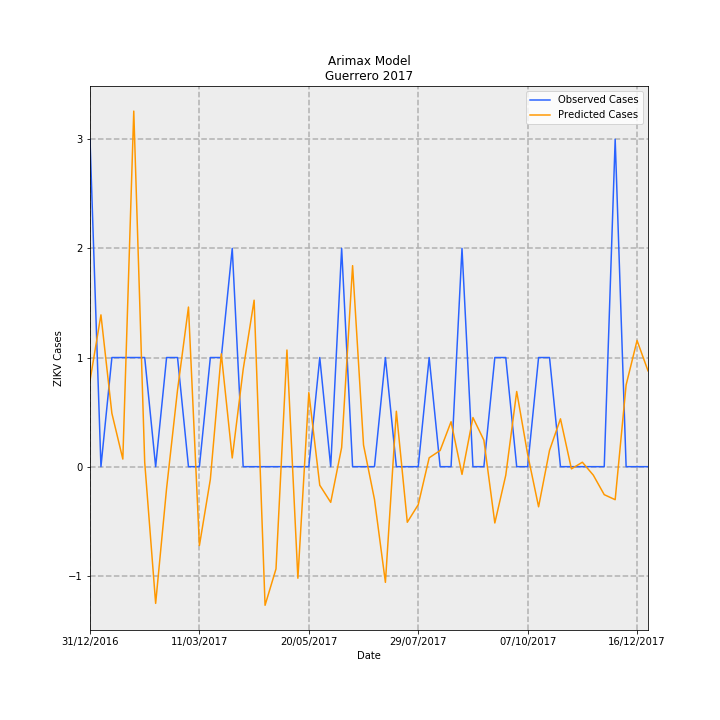

The file beside this chart, header and first rows:
Date, predictions_incidence, observed_incidence, Predicted Cases, Observed Cases, error
31/12/2016, 0.02232, 0.08491, 0.7885, 3.0, 2.211
07/01/2017, 0.03937, 0.0, 1.391, 0.0, -1.391
14/01/2017, 0.01384, 0.0283, 0.4889, 1.0, 0.5111
21/01/2017, 0.001972, 0.0283, 0.06966, 1.0, 0.9303
28/01/2017, 0.0922, 0.0283, 3.258, 1.0, -2.258
04/02/2017, 0.001131, 0.0283, 0.03997, 1.0, 0.96
11/02/2017, -0.03545, 0.0, -1.253, 0.0, 1.253
18/02/2017, -0.005624, 0.0283, -0.1987, 1.0, 1.199
25/02/2017, 0.01989, 0.0283, 0.7028, 1.0, 0.2972
04/03/2017, 0.04139, 0.0, 1.462, 0.0, -1.462
11/03/2017, -0.02045, 0.0, -0.7224, 0.0, 0.7224
18/03/2017, -0.003269, 0.0283, -0.1155, 1.0, 1.116
25/03/2017, 0.02928, 0.0283, 1.034, 1.0, -0.03441
01/04/2017, 0.002256, 0.05661, 0.07972, 2.0, 1.92
08/04/2017, 0.02522, 0.0, 0.8912, 0.0, -0.8912
15/04/2017, 0.04317, 0.0, 1.525, 0.0, -1.525
22/04/2017, -0.03595, 0.0, -1.27, 0.0, 1.27
29/04/2017, -0.02651, 0.0, -0.9365, 0.0, 0.9365
06/05/2017, 0.03025, 0.0, 1.069, 0.0, -1.069
13/05/2017, -0.02893, 0.0, -1.022, 0.0, 1.022
20/05/2017, 0.01922, 0.0, 0.679, 0.0, -0.679
27/05/2017, -0.004813, 0.0283, -0.1701, 1.0, 1.17
03/06/2017, -0.00925, 0.0, -0.3268, 0.0, 0.3268
10/06/2017, 0.004979, 0.05661, 0.1759, 2.0, 1.824
17/06/2017, 0.05213, 0.0, 1.842, 0.0, -1.842
24/06/2017, 0.00562, 0.0, 0.1986, 0.0, -0.1986
01/07/2017, -0.008482, 0.0, -0.2997, 0.0, 0.2997
08/07/2017, -0.03, 0.0283, -1.06, 1.0, 2.06
15/07/2017, 0.01438, 0.0, 0.5079, 0.0, -0.5079
22/07/2017, -0.01442, 0.0, -0.5093, 0.0, 0.5093
29/07/2017, -0.009858, 0.0, -0.3483, 0.0, 0.3483
05/08/2017, 0.002305, 0.0283, 0.08143, 1.0, 0.9186
12/08/2017, 0.004192, 0.0, 0.1481, 0.0, -0.1481
19/08/2017, 0.01165, 0.0, 0.4117, 0.0, -0.4117
26/08/2017, -0.002003, 0.05661, -0.07078, 2.0, 2.071
02/09/2017, 0.01274, 0.0, 0.4503, 0.0, -0.4503
09/09/2017, 0.006872, 0.0, 0.2428, 0.0, -0.2428
16/09/2017, -0.0146, 0.0283, -0.5158, 1.0, 1.516
23/09/2017, -0.002218, 0.0283, -0.07838, 1.0, 1.078
30/09/2017, 0.0195, 0.0, 0.6888, 0.0, -0.6888
07/10/2017, 0.003189, 0.0, 0.1127, 0.0, -0.1127
14/10/2017, -0.01041, 0.0283, -0.3676, 1.0, 1.368
21/10/2017, 0.004229, 0.0283, 0.1494, 1.0, 0.8506
28/10/2017, 0.01241, 0.0, 0.4384, 0.0, -0.4384
04/11/2017, -0.0005689, 0.0, -0.0201, 0.0, 0.0201
11/11/2017, 0.001153, 0.0, 0.04075, 0.0, -0.04075
18/11/2017, -0.002196, 0.0, -0.07758, 0.0, 0.07758
25/11/2017, -0.007259, 0.0, -0.2565, 0.0, 0.2565
02/12/2017, -0.008562, 0.08491, -0.3025, 3.0, 3.303
09/12/2017, 0.0212, 0.0, 0.7492, 0.0, -0.7492
16/12/2017, 0.03272, 0.0, 1.156, 0.0, -1.156
23/12/2017, 0.02486, 0.0, 0.8784, 0.0, -0.8784
